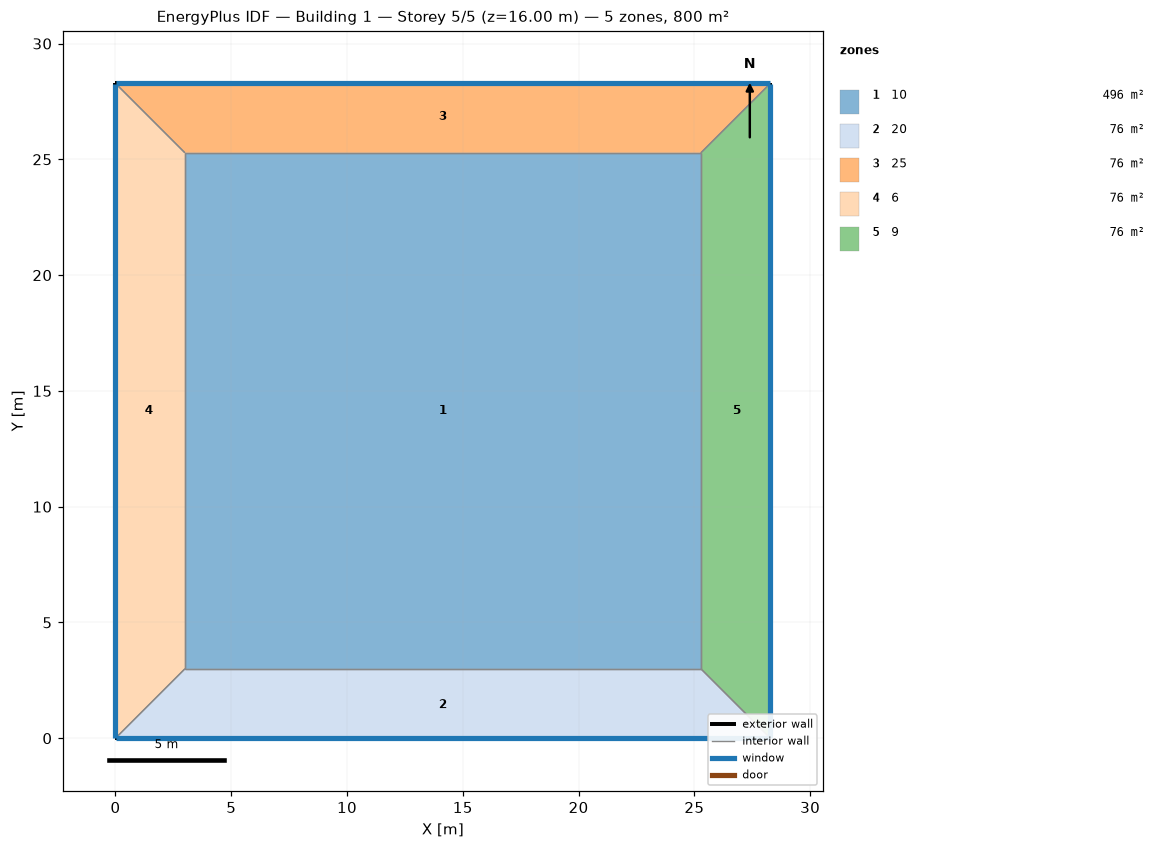
=== STOREY PLAN SPEC (per zone: floor XY polygon, exterior-wall plan segments, windows/doors) ===
zone 1: 10  (496.4 m²)
  floor: (3.00, 3.00) (3.00, 25.28) (25.28, 25.28) (25.28, 3.00)
  interior walls: 4
zone 2: 20  (75.8 m²)
  floor: (28.28, 0.00) (0.00, 0.00) (3.00, 3.00) (25.28, 3.00)
  exterior wall: (0.00, 0.00) – (28.28, 0.00)  [28.3 m]
    window: (0.03, 0.00) – (28.26, 0.00)  [29.4 m²]
  interior walls: 3
zone 3: 25  (75.8 m²)
  floor: (0.00, 28.28) (28.28, 28.28) (25.28, 25.28) (3.00, 25.28)
  exterior wall: (28.28, 28.28) – (0.00, 28.28)  [28.3 m]
    window: (28.26, 28.28) – (0.03, 28.28)  [29.4 m²]
  interior walls: 3
zone 4: 6  (75.8 m²)
  floor: (0.00, 0.00) (0.00, 28.28) (3.00, 25.28) (3.00, 3.00)
  exterior wall: (0.00, 28.28) – (0.00, 0.00)  [28.3 m]
    window: (0.00, 28.26) – (0.00, 0.03)  [29.4 m²]
  interior walls: 3
zone 5: 9  (75.8 m²)
  floor: (28.28, 28.28) (28.28, 0.00) (25.28, 3.00) (25.28, 25.28)
  exterior wall: (28.28, 0.00) – (28.28, 28.28)  [28.3 m]
    window: (28.28, 0.03) – (28.28, 28.26)  [29.4 m²]
  interior walls: 3

=== DERIVED (storey summary) ===
Building: Building 1
Storey: 5 of 5  (floor level z = 16.00 m)
Storey gross floor area: 799.8 m²
Zones on this storey: 5
  - 10: floor 496.4 m²
  - 20: floor 75.8 m²; exterior wall 28.3 m (113.1 m²); 1 window(s) 29.4 m²; WWR 26.0%
  - 25: floor 75.8 m²; exterior wall 28.3 m (113.1 m²); 1 window(s) 29.4 m²; WWR 26.0%
  - 6: floor 75.8 m²; exterior wall 28.3 m (113.1 m²); 1 window(s) 29.4 m²; WWR 26.0%
  - 9: floor 75.8 m²; exterior wall 28.3 m (113.1 m²); 1 window(s) 29.4 m²; WWR 26.0%
Zone adjacency (shared interzone walls):
  - 10 ↔ 20
  - 10 ↔ 25
  - 10 ↔ 6
  - 10 ↔ 9
  - 20 ↔ 6
  - 20 ↔ 9
  - 25 ↔ 6
  - 25 ↔ 9